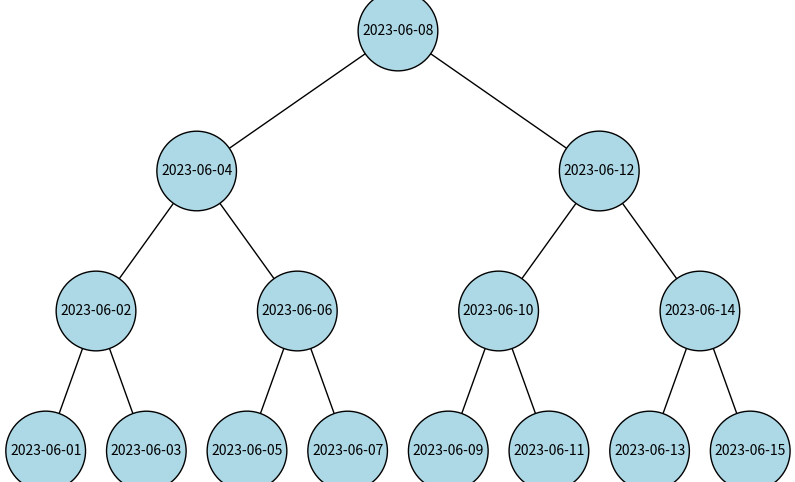

The matplotlib source for this figure:
import matplotlib.pyplot as plt

# AVL Tree Node
class Node:
    def __init__(self, key, value):
        self.key = key
        self.value = value
        self.height = 1
        self.left = None
        self.right = None

# AVL Tree
class AVLTree:
    def __init__(self):
        self.root = None

    # Insert a new data point into the tree
    def insert(self, key, value):
        self.root = self._insert(self.root, key, value)

    def _insert(self, node, key, value):
        if node is None:
            return Node(key, value)
        elif key < node.key:
            node.left = self._insert(node.left, key, value)
        else:
            node.right = self._insert(node.right, key, value)

        node.height = 1 + max(self._get_height(node.left), self._get_height(node.right))

        balance = self._get_balance(node)

        # Perform rotations if the node is unbalanced
        if balance > 1 and key < node.left.key:
            return self._rotate_right(node)
        if balance < -1 and key > node.right.key:
            return self._rotate_left(node)
        if balance > 1 and key > node.left.key:
            node.left = self._rotate_left(node.left)
            return self._rotate_right(node)
        if balance < -1 and key < node.right.key:
            node.right = self._rotate_right(node.right)
            return self._rotate_left(node)

        return node

    def _rotate_left(self, z):
        y = z.right
        T2 = y.left

        y.left = z
        z.right = T2

        z.height = 1 + max(self._get_height(z.left), self._get_height(z.right))
        y.height = 1 + max(self._get_height(y.left), self._get_height(y.right))

        return y

    def _rotate_right(self, z):
        y = z.left
        T3 = y.right

        y.right = z
        z.left = T3

        z.height = 1 + max(self._get_height(z.left), self._get_height(z.right))
        y.height = 1 + max(self._get_height(y.left), self._get_height(y.right))

        return y

    def _get_height(self, node):
        if node is None:
            return 0
        return node.height

    def _get_balance(self, node):
        if node is None:
            return 0
        return self._get_height(node.left) - self._get_height(node.right)

    # Visualize the AVL tree using matplotlib
    def visualize(self):
        fig, ax = plt.subplots(figsize=(10, 6))
        self._visualize_node(ax, self.root, None, 0, 0)
        ax.axis('off')
        plt.gca().invert_yaxis()
        plt.show()

    def _visualize_node(self, ax, node, parent_node, x, y):
        if node is None:
            return

        # Calculate the coordinates of child nodes
        left_x = x - 1 / (2 ** (y + 1))
        right_x = x + 1 / (2 ** (y + 1))
        next_y = y + 1

        # Recursively draw the left and right child nodes
        self._visualize_node(ax, node.left, (x, y), left_x, next_y)
        self._visualize_node(ax, node.right, (x, y), right_x, next_y)

        # Draw the node
        ax.text(x, y, f"{node.key}", ha='center', va='center',
                bbox=dict(facecolor='lightblue', edgecolor='black', boxstyle='circle'))

        # Draw edge from parent node to current node
        if parent_node:
            ax.plot([parent_node[0], x], [parent_node[1], y], color='black', linewidth=1)


# Create an instance of the AVLTree
time_series1 = AVLTree()

# Add sample stock data points to the AVL tree
time_series1.insert('2023-06-01', 100)
time_series1.insert('2023-06-02', 105)
time_series1.insert('2023-06-03', 98)
time_series1.insert('2023-06-04', 102)
time_series1.insert('2023-06-05', 110)
time_series1.insert('2023-06-06', 95)
time_series1.insert('2023-06-07', 108)
time_series1.insert('2023-06-08', 103)
time_series1.insert('2023-06-09', 112)
time_series1.insert('2023-06-10', 115)
time_series1.insert('2023-06-11', 107)
time_series1.insert('2023-06-12', 109)
time_series1.insert('2023-06-13', 120)
time_series1.insert('2023-06-14', 114)
time_series1.insert('2023-06-15', 117)

# Visualize the AVL tree
time_series1.visualize()